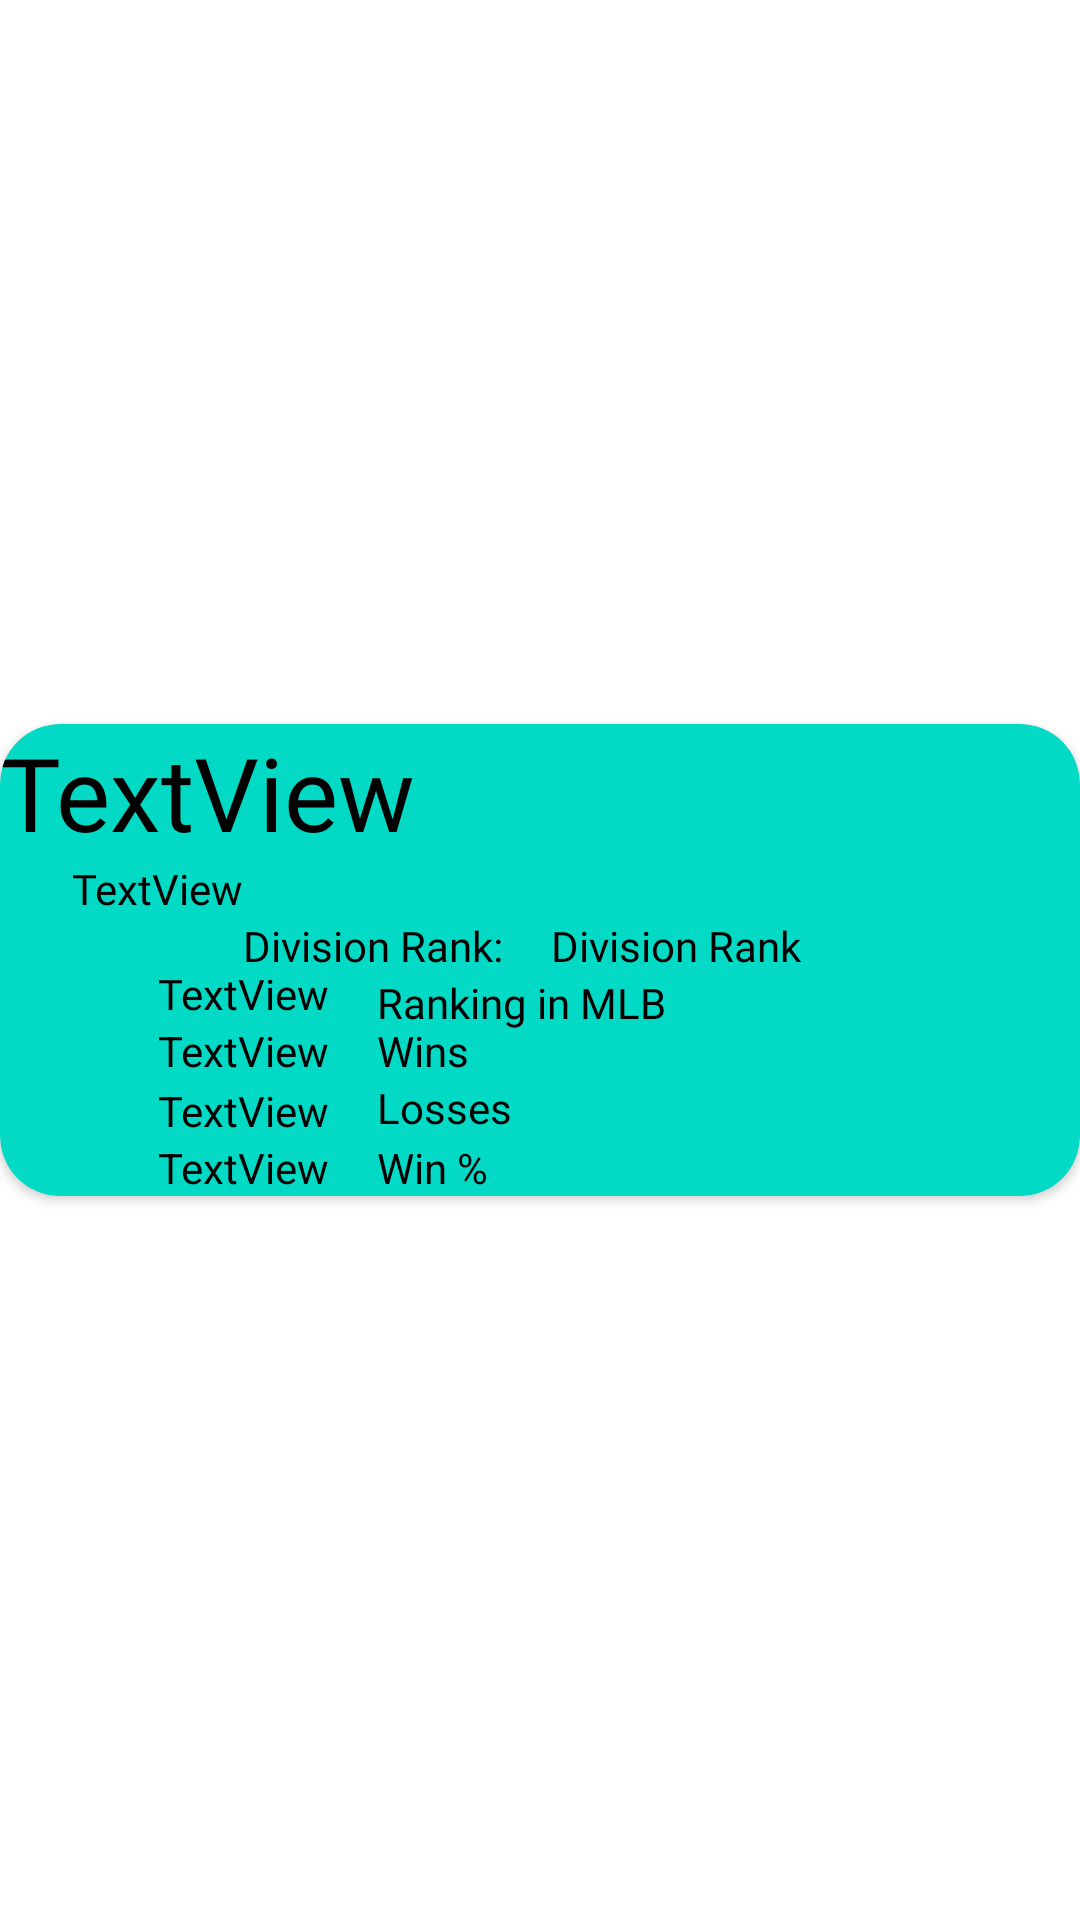

Reconstruct the res/layout file that produces this screen, plus the resources it refers to.
<!-- AndroidManifest.xml: application theme Theme.GamesRedo -->
<!-- res/layout/standings_item.xml -->
<?xml version="1.0" encoding="utf-8"?>
<androidx.constraintlayout.widget.ConstraintLayout xmlns:android="http://schemas.android.com/apk/res/android"
    xmlns:app="http://schemas.android.com/apk/res-auto"
    xmlns:tools="http://schemas.android.com/tools"
    android:layout_width="match_parent"
    android:layout_height="wrap_content">

    <androidx.cardview.widget.CardView
        android:layout_width="match_parent"
        android:layout_height="wrap_content"
        android:layout_marginTop="8dp"
        android:layout_marginBottom="8dp"
        app:cardBackgroundColor="@color/teal_200"
        app:cardCornerRadius="20dp"
        app:layout_constraintBottom_toBottomOf="parent"
        app:layout_constraintEnd_toEndOf="parent"
        app:layout_constraintHorizontal_bias="0.5"
        app:layout_constraintStart_toStartOf="parent"
        app:layout_constraintTop_toTopOf="parent">

        <androidx.constraintlayout.widget.ConstraintLayout
            android:id="@+id/linearLayout2"
            android:layout_width="match_parent"
            android:layout_height="wrap_content">

            <TextView
                android:id="@+id/teamStandingsName"
                android:layout_width="0dp"
                android:layout_height="wrap_content"
                android:fontFamily="@font/chivo_black"
                android:text="TextView"
                android:textColor="#000000"
                android:textSize="34sp"
                app:layout_constraintBottom_toTopOf="@+id/seasonTxt"
                app:layout_constraintEnd_toEndOf="parent"
                app:layout_constraintStart_toStartOf="parent"
                app:layout_constraintTop_toTopOf="parent"
                app:layout_constraintVertical_chainStyle="packed"
                tools:text="Team Name" />

            <TextView
                android:id="@+id/seasonTxt"
                android:layout_width="wrap_content"
                android:layout_height="wrap_content"
                android:layout_marginStart="24dp"
                android:layout_marginBottom="16dp"
                android:fontFamily="@font/mada"
                android:text="TextView"
                android:textColor="#000000"
                app:layout_constraintBottom_toTopOf="@+id/divisionLeaderBool"
                app:layout_constraintStart_toStartOf="@+id/teamStandingsName"
                app:layout_constraintTop_toBottomOf="@+id/teamStandingsName"
                tools:text="id#" />

            <TextView
                android:id="@+id/divRank"
                android:layout_width="wrap_content"
                android:layout_height="wrap_content"
                android:fontFamily="@font/mada"
                android:text="Division Rank:"
                android:textColor="@color/black"
                app:layout_constraintStart_toEndOf="@+id/seasonTxt"
                app:layout_constraintTop_toBottomOf="@+id/seasonTxt"
                tools:text="Division Rank:" />

            <TextView
                android:id="@+id/divRank3"
                android:layout_width="wrap_content"
                android:layout_height="wrap_content"
                android:layout_marginStart="16dp"
                android:fontFamily="@font/mada"
                android:text="Division Rank"
                android:textColor="@color/black"
                app:layout_constraintStart_toEndOf="@+id/divRank"
                app:layout_constraintTop_toTopOf="@+id/divRank"
                tools:text="Division Rank" />

            <TextView
                android:id="@+id/divisionLeaderBool"
                android:layout_width="wrap_content"
                android:layout_height="wrap_content"
                android:fontFamily="@font/mada"
                android:text="TextView"
                android:textColor="@color/black"
                app:layout_constraintBottom_toTopOf="@+id/winsNumber"
                app:layout_constraintEnd_toEndOf="@+id/seasonTxt"
                app:layout_constraintStart_toEndOf="@+id/seasonTxt"
                app:layout_constraintTop_toBottomOf="@+id/seasonTxt"
                tools:text="3" />

            <TextView
                android:id="@+id/divisionLeaderBool2"
                android:layout_width="wrap_content"
                android:layout_height="wrap_content"
                android:layout_marginStart="16dp"
                android:fontFamily="@font/mada"
                android:text="Ranking in MLB"
                android:textColor="@color/black"
                app:layout_constraintStart_toEndOf="@+id/divisionLeaderBool"
                app:layout_constraintTop_toBottomOf="@+id/divRank"
                tools:text="Ranking in MLB" />

            <TextView
                android:id="@+id/winsNumber"
                android:layout_width="wrap_content"
                android:layout_height="wrap_content"
                android:layout_marginBottom="1dp"
                android:text="TextView"
                android:textColor="@color/black"
                app:layout_constraintBottom_toTopOf="@+id/lossNumber"
                app:layout_constraintStart_toStartOf="@+id/divisionLeaderBool"
                app:layout_constraintTop_toBottomOf="@+id/divisionLeaderBool"
                tools:text="wins" />

            <TextView
                android:id="@+id/winsNumber2"
                android:layout_width="wrap_content"
                android:layout_height="wrap_content"
                android:layout_marginStart="16dp"
                android:text="Wins"
                android:textColor="@color/black"
                app:layout_constraintStart_toEndOf="@+id/winsNumber"
                app:layout_constraintTop_toTopOf="@+id/winsNumber"
                tools:text="wins" />

            <TextView
                android:id="@+id/lossNumber"
                android:layout_width="wrap_content"
                android:layout_height="wrap_content"
                android:text="TextView"
                android:textColor="@color/black"
                app:layout_constraintBottom_toTopOf="@+id/winPercentNumber"
                app:layout_constraintStart_toStartOf="@+id/winsNumber"
                app:layout_constraintTop_toBottomOf="@+id/winsNumber"
                tools:text="Loss" />

            <TextView
                android:id="@+id/lossNumber2"
                android:layout_width="wrap_content"
                android:layout_height="wrap_content"
                android:layout_marginStart="16dp"
                android:text="Losses"
                android:textColor="@color/black"
                app:layout_constraintStart_toEndOf="@+id/lossNumber"
                app:layout_constraintTop_toBottomOf="@+id/winsNumber"
                tools:text="Loss" />

            <TextView
                android:id="@+id/winPercentNumber"
                android:layout_width="wrap_content"
                android:layout_height="wrap_content"
                android:text="TextView"
                android:textColor="@color/black"
                app:layout_constraintBottom_toBottomOf="parent"
                app:layout_constraintStart_toStartOf="@+id/lossNumber"
                app:layout_constraintTop_toBottomOf="@+id/lossNumber"
                tools:text="win %" />

            <TextView
                android:id="@+id/winPercentNumber2"
                android:layout_width="wrap_content"
                android:layout_height="wrap_content"
                android:layout_marginStart="16dp"
                android:text="Win %"
                android:textColor="@color/black"
                app:layout_constraintStart_toEndOf="@+id/winPercentNumber"
                app:layout_constraintTop_toBottomOf="@+id/lossNumber"
                tools:text="win %" />

            <ImageView
                android:id="@+id/imageView"
                android:layout_width="50dp"
                android:layout_height="50dp"
                android:layout_marginStart="24dp"
                app:layout_constraintBottom_toBottomOf="parent"
                app:layout_constraintStart_toEndOf="@+id/divRank3"
                app:layout_constraintTop_toTopOf="parent"
                tools:srcCompat="@drawable/ic_chicago_white_sox" />
        </androidx.constraintlayout.widget.ConstraintLayout>
    </androidx.cardview.widget.CardView>

</androidx.constraintlayout.widget.ConstraintLayout>
<!-- resources referenced by this layout -->
<resources>
  <color name="black">#FF000000</color>
  <color name="teal_200">#FF03DAC5</color>
  <!-- drawable ic_chicago_white_sox: vector/xml drawable (drawable, 6924 chars, omitted) -->
  <style name="Theme.GamesRedo" parent="Theme.MaterialComponents.DayNight.DarkActionBar">
          
          <item name="colorPrimary">@color/purple_500</item>
          <item name="colorPrimaryVariant">@color/purple_700</item>
          <item name="colorOnPrimary">@color/white</item>
          
          <item name="colorSecondary">@color/teal_200</item>
          <item name="colorSecondaryVariant">@color/teal_700</item>
          <item name="colorOnSecondary">@color/black</item>
          
          <item name="android:statusBarColor" tools:targetApi="l">?attr/colorPrimaryVariant</item>
          
          <item name="colorAccent">@color/nyy</item>
  
      </style>
  <color name="purple_500">#FF6200EE</color>
  <color name="purple_700">#FF3700B3</color>
  <color name="white">#FFFFFFFF</color>
  <color name="teal_700">#FF018786</color>
  <color name="nyy">#0C2340</color>
</resources>
